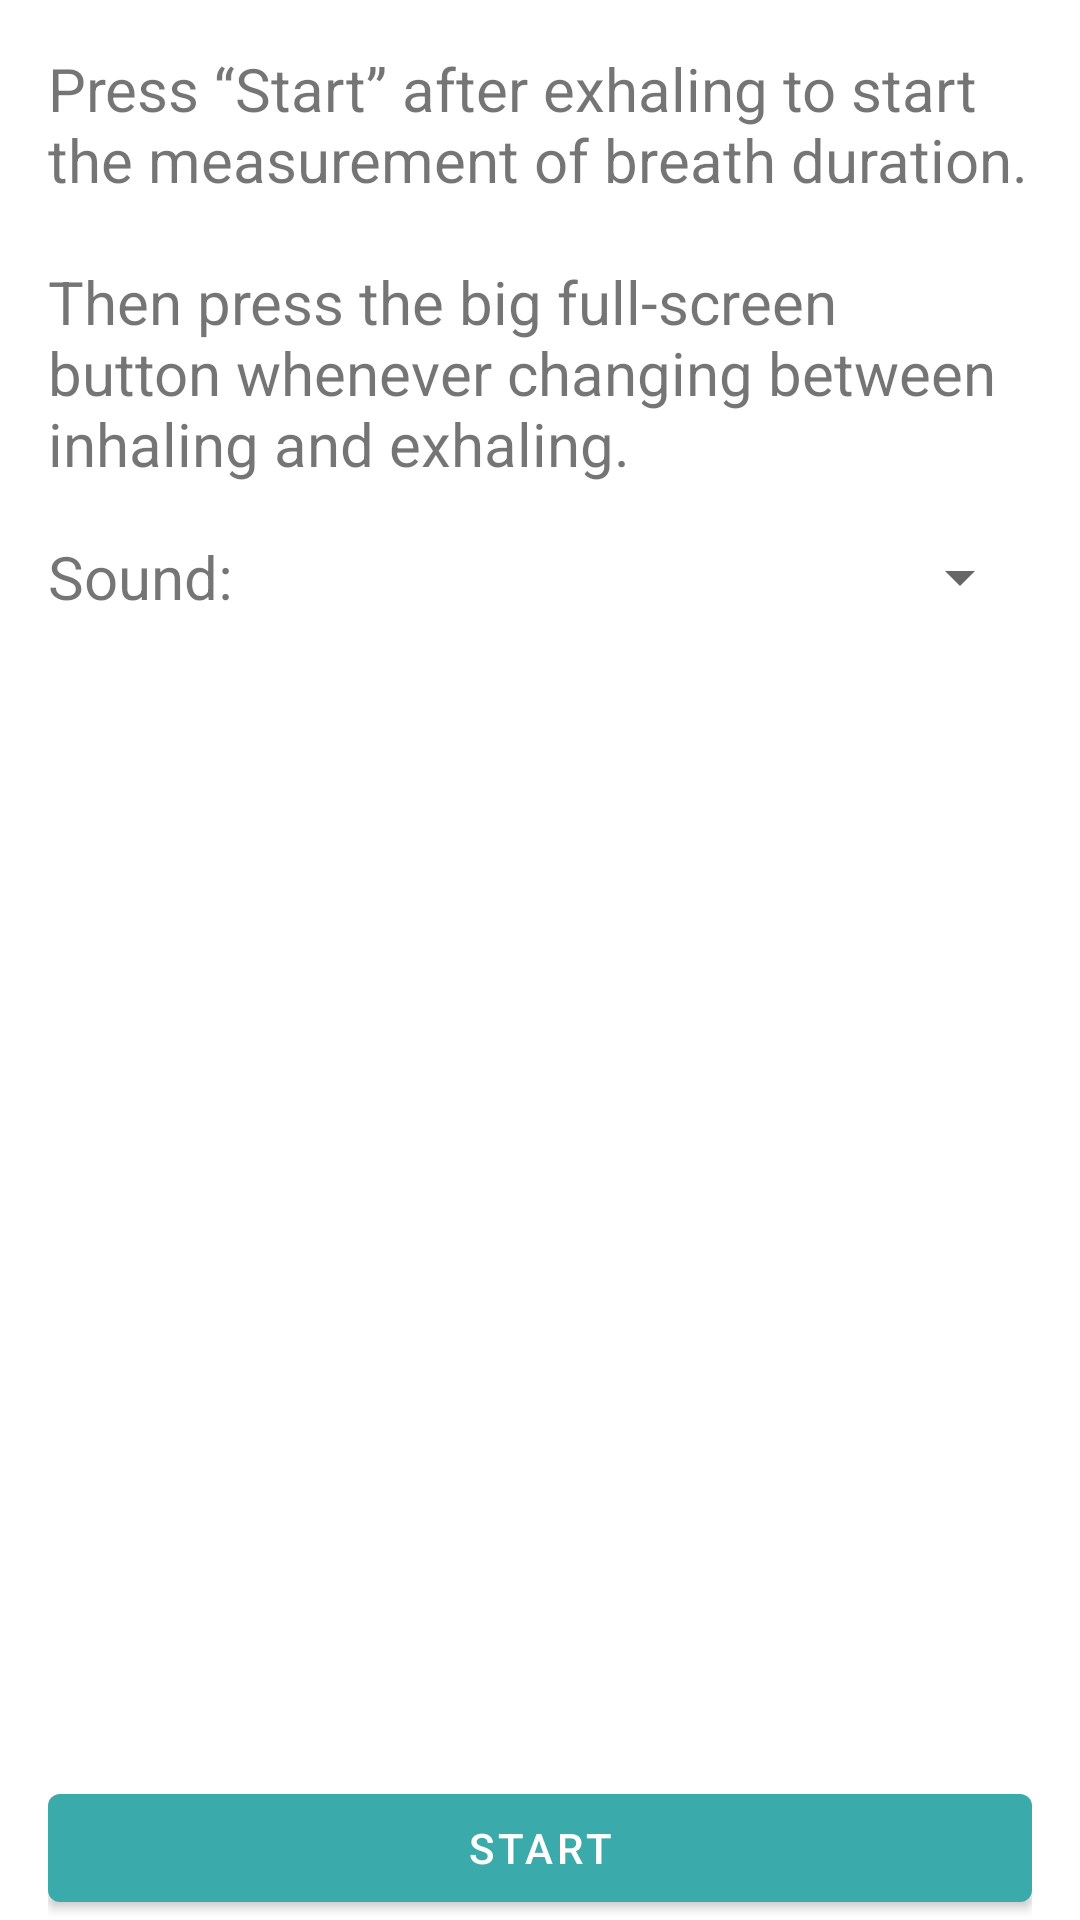

Produce the Android XML layout that renders to this screen, including the resource entries it uses.
<!-- AndroidManifest.xml: application theme Theme.BreathTraining -->
<!-- res/layout/fragment_measure.xml -->
<?xml version="1.0" encoding="utf-8"?>
<androidx.constraintlayout.widget.ConstraintLayout xmlns:android="http://schemas.android.com/apk/res/android"
    xmlns:app="http://schemas.android.com/apk/res-auto"
    xmlns:tools="http://schemas.android.com/tools"
    android:layout_width="match_parent"
    android:layout_height="match_parent"
    android:paddingHorizontal="@dimen/fragment_padding"
    android:paddingTop="@dimen/fragment_padding"
    tools:context=".measure.MeasureFragment">

    <com.google.android.material.button.MaterialButton
        android:id="@+id/button_start"
        android:layout_width="match_parent"
        android:layout_height="wrap_content"
        android:height="@dimen/button_height"
        android:text="@string/button_start"
        android:textColor="@color/color_button_text"
        app:iconTint="@color/color_button_text"
        android:textSize="@dimen/text_normal"
        app:icon="@drawable/ic_button_start"
        app:layout_constraintBottom_toBottomOf="parent"
        app:layout_constraintEnd_toEndOf="parent"
        app:layout_constraintStart_toStartOf="parent" />

    <com.google.android.material.button.MaterialButton
        android:id="@+id/button_stop"
        android:layout_width="match_parent"
        android:layout_height="wrap_content"
        android:height="@dimen/button_height"
        android:text="@string/button_stop"
        android:textSize="@dimen/text_normal"
        android:textColor="@color/color_button_text"
        app:iconTint="@color/color_button_text"
        android:visibility="invisible"
        app:icon="@drawable/ic_button_stop"
        app:layout_constraintBottom_toBottomOf="parent"
        app:layout_constraintEnd_toEndOf="parent"
        app:layout_constraintStart_toStartOf="parent" />

    <com.google.android.material.button.MaterialButton
        android:id="@+id/button_breathe"
        android:layout_width="match_parent"
        android:layout_height="0dp"
        android:text="@string/text_inhale"
        android:textSize="@dimen/text_xlarge"
        android:textColor="@color/color_button_text"
        app:iconTint="@color/color_button_text"
        android:visibility="invisible"
        app:layout_constraintBottom_toTopOf="@id/button_start"
        app:layout_constraintEnd_toEndOf="parent"
        app:layout_constraintStart_toStartOf="parent"
        app:layout_constraintTop_toTopOf="parent" />

    <ScrollView
        android:layout_width="match_parent"
        android:layout_height="0dp"
        android:paddingBottom="@dimen/fragment_padding"
        app:layout_constraintBottom_toTopOf="@id/button_start"
        app:layout_constraintEnd_toEndOf="parent"
        app:layout_constraintStart_toStartOf="parent"
        app:layout_constraintTop_toTopOf="parent"
        app:layout_constraintVertical_bias="0"
        app:layout_constraintVertical_chainStyle="spread">

        <TableLayout
            android:layout_width="match_parent"
            android:layout_height="wrap_content">

            <TextView
                android:id="@+id/text_measurement_1"
                android:layout_width="match_parent"
                android:layout_height="wrap_content"
                android:text="@string/message_measure"
                android:textSize="@dimen/text_large"
                app:layout_constraintBottom_toTopOf="@id/button_start"
                app:layout_constraintEnd_toEndOf="parent"
                app:layout_constraintStart_toStartOf="parent"
                app:layout_constraintTop_toTopOf="parent"
                app:layout_constraintVertical_bias="0" />

            <Button
                android:id="@+id/buttonUseValues"
                android:layout_width="match_parent"
                android:layout_height="wrap_content"
                android:layout_marginVertical="@dimen/activity_vertical_margin"
                android:height="@dimen/button_height"
                android:text="@string/button_user_measured_values"
                android:textSize="@dimen/text_normal"
                android:visibility="gone" />

            <TextView
                android:id="@+id/text_measurement_2"
                android:layout_width="match_parent"
                android:layout_height="wrap_content"
                android:textSize="@dimen/text_large"
                android:visibility="gone"
                app:layout_constraintBottom_toTopOf="@id/button_start"
                app:layout_constraintEnd_toEndOf="parent"
                app:layout_constraintStart_toStartOf="parent"
                app:layout_constraintTop_toTopOf="parent"
                app:layout_constraintVertical_bias="0" />

            <Space
                android:layout_width="match_parent"
                android:layout_height="@dimen/separator_height" />

            <TableRow android:id="@+id/tableRowSoundType">

                <TextView
                    android:layout_width="0dp"
                    android:layout_height="wrap_content"
                    android:layout_gravity="center_vertical|start"
                    android:layout_weight="@integer/selector_label_width"
                    android:text="@string/text_sound_type"
                    android:textSize="@dimen/text_large" />

                <Spinner
                    android:id="@+id/spinnerSoundType"
                    android:layout_width="0dp"
                    android:layout_height="@dimen/seekbar_height"
                    android:layout_gravity="center_vertical"
                    android:layout_weight="@integer/selector_spinner_width" />
            </TableRow>

        </TableLayout>
    </ScrollView>

</androidx.constraintlayout.widget.ConstraintLayout>
<!-- resources referenced by this layout -->
<resources>
  <color name="color_button_text">#FFFFFFFF</color>
  <dimen name="activity_vertical_margin">16dp</dimen>
  <dimen name="button_height">48dp</dimen>
  <dimen name="fragment_padding">16dp</dimen>
  <dimen name="seekbar_height">30dp</dimen>
  <dimen name="separator_height">16dp</dimen>
  <dimen name="text_large">20sp</dimen>
  <dimen name="text_normal">14sp</dimen>
  <dimen name="text_xlarge">32sp</dimen>
  <!-- drawable ic_button_stop (drawable-sw600dp) -->
  <vector android:height="36dp"
      android:tint="#FFFFFF"
      android:viewportHeight="24"
      android:viewportWidth="24"
      android:width="36dp"
      xmlns:android="http://schemas.android.com/apk/res/android">
      <path
          android:fillColor="@android:color/white"
          android:pathData="M6,6h12v12H6z" />
  </vector>
  <integer name="selector_label_width">30</integer>
  <integer name="selector_spinner_width">70</integer>
  <string name="button_start">Start</string>
  <string name="button_stop">Stop</string>
  <string name="button_user_measured_values">Use measured values</string>
  <string name="message_measure">Press “Start” after exhaling to start the measurement of breath duration.\n\nThen press the big full-screen button whenever changing between inhaling and exhaling.</string>
  <string name="text_inhale">Inhale…</string>
  <string name="text_sound_type">Sound:</string>
  <style name="Theme.BreathTraining" parent="Theme.MaterialComponents.DayNight.DarkActionBar">
          
          <item name="colorPrimary">@color/color_primary</item>
          <item name="colorPrimaryVariant">@color/color_primary_variant</item>
          <item name="colorOnPrimary">@color/white</item>
          
          <item name="colorSecondary">@color/color_secondary</item>
          <item name="colorSecondaryVariant">@color/color_secondary_variant</item>
          <item name="colorOnSecondary">@color/black</item>
          
          <item name="android:statusBarColor" tools:targetApi="l">?attr/colorPrimaryVariant</item>
          
      </style>
  <color name="color_primary">#FF3AAAAA</color>
  <color name="color_primary_variant">#FF188888</color>
  <color name="white">#FFFFFFFF</color>
  <color name="color_secondary">#FFBB86FC</color>
  <color name="color_secondary_variant">#FF6200EE</color>
  <color name="black">#FF000000</color>
</resources>
